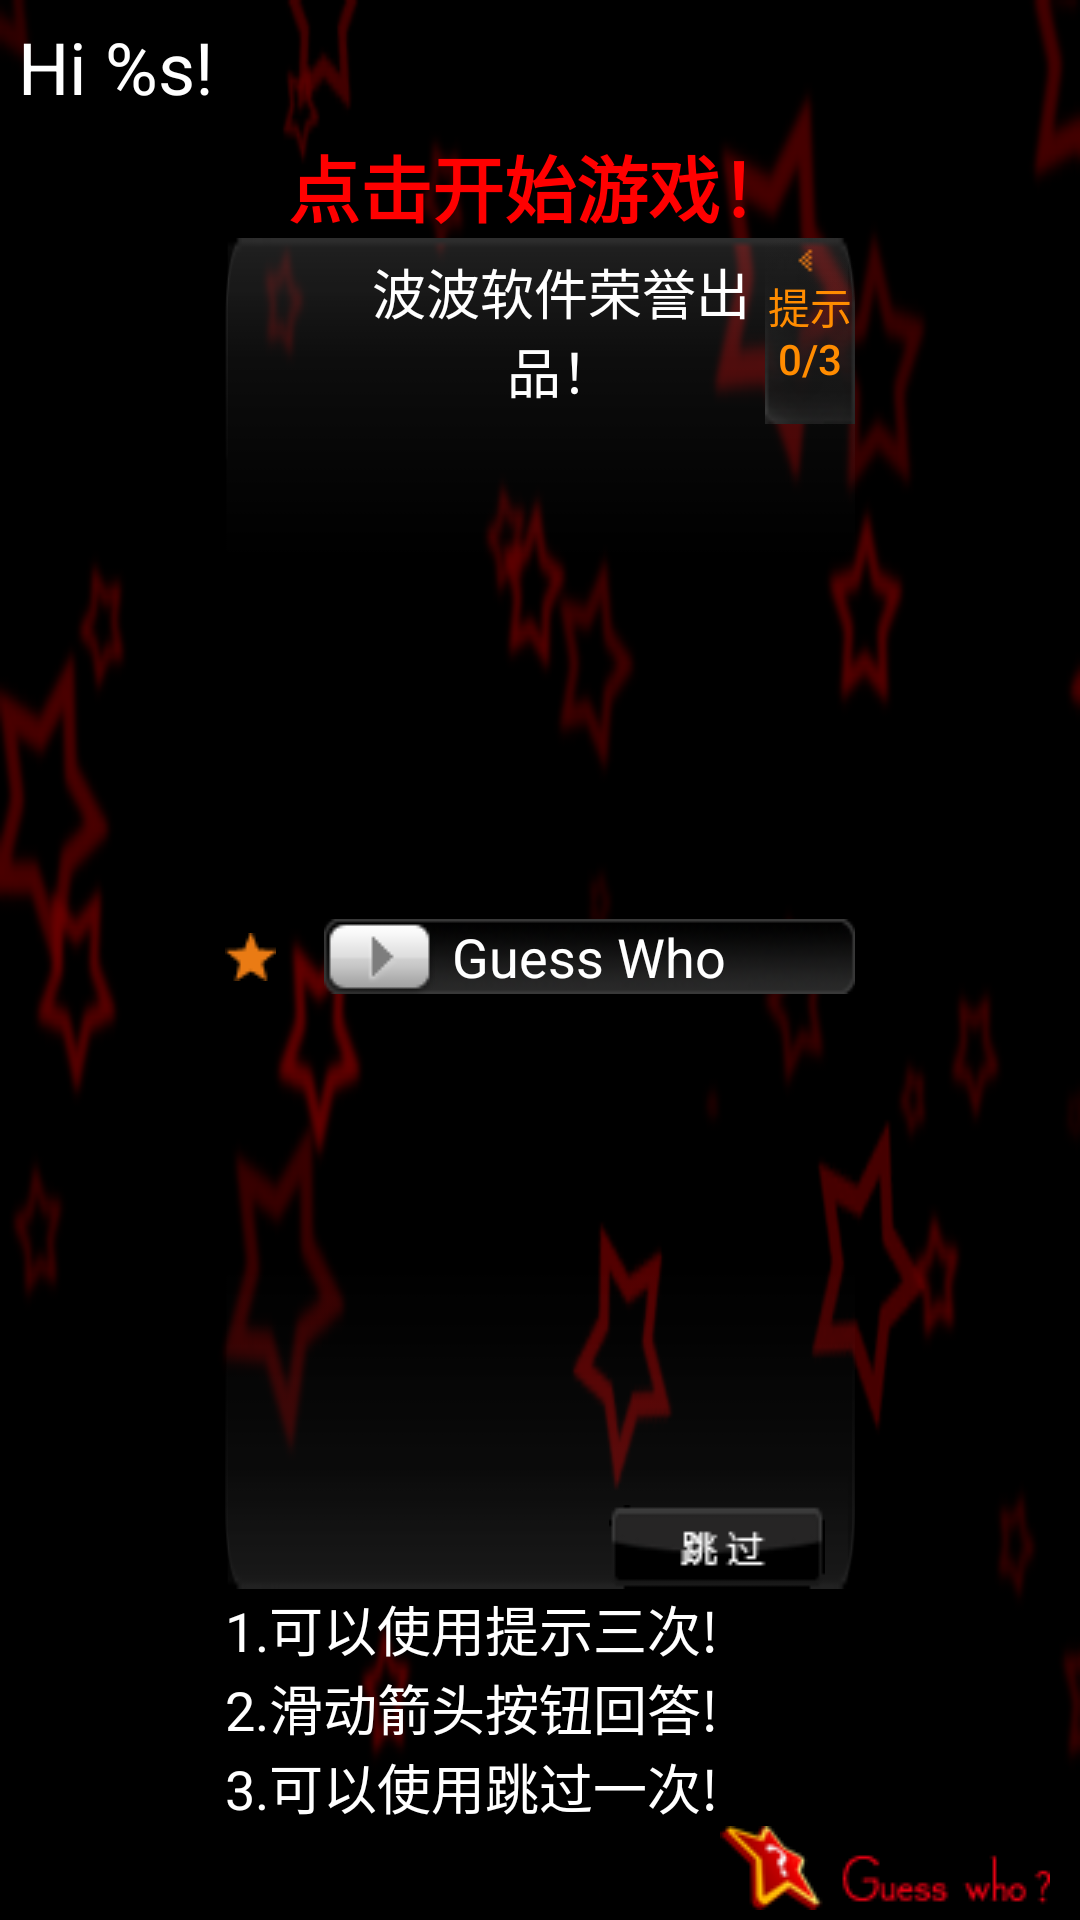

Produce the Android XML layout that renders to this screen, including the resource entries it uses.
<!-- AndroidManifest.xml: application theme AppTheme -->
<!-- res/layout/tap_to_start.xml -->
<?xml version="1.0" encoding="utf-8"?>
<LinearLayout xmlns:android="http://schemas.android.com/apk/res/android"
    android:layout_width="match_parent"
    android:layout_height="match_parent"
    android:background="@drawable/bg"
    android:orientation="vertical" >

    <LinearLayout
        android:layout_width="match_parent"
        android:layout_height="wrap_content"
        android:orientation="vertical">
        <TextView android:layout_height="wrap_content"
            android:layout_width="wrap_content"
            android:text="@string/hi_title"
            android:textSize="24sp" android:textColor="#FFFFFF"
            android:id="@+id/hi_title"
            android:layout_margin="6dip"/>
        <TextView android:layout_height="wrap_content"
            android:layout_width="match_parent"
            android:text="@string/hi_tap_to_start"
            android:textSize="24sp"
            android:textColor="#FF0000"
            android:id="@+id/hi_tap_to_start"
            android:gravity="center"
            android:textStyle="bold"/>
    </LinearLayout>


    <LinearLayout android:background="@drawable/bg_bottom"
       android:layout_width="match_parent"
        android:layout_height="match_parent"
        android:layout_marginLeft="75dp"
        android:layout_marginRight="75dp"
        android:orientation="vertical"
        android:layout_weight="1">
        <LinearLayout android:layout_height="wrap_content"
            android:layout_width="match_parent"
            android:orientation="horizontal"
            android:layout_gravity="center">
            <FrameLayout android:layout_height="wrap_content"
                android:layout_width="wrap_content"
                android:layout_gravity="center"
                android:layout_weight="1">
                <TextView android:layout_height="wrap_content"
                    android:layout_width="match_parent"
                    android:text="@string/hi_sample_question"
                    android:textSize="18sp"
                    android:textColor="#FFFFFF"
                    android:layout_marginLeft="22dp"
                    android:id="@+id/hi_sample_question"
                    android:gravity="center"
                    android:layout_gravity="center_horizontal"/>
                
                <TextView android:layout_height="wrap_content"
                    android:layout_width="wrap_content"
                    android:text="@string/hi_tip_msg"
                    android:textSize="14sp"
                    android:textColor="#FF8C00"
                    android:id="@+id/hi_tip_msg"
                    android:gravity="center"
                    android:layout_gravity="center_horizontal"
                    android:visibility="invisible"
                    android:lines="2"/>
             </FrameLayout>

            <Button android:background="@drawable/tip_button_bg"
                android:clickable="false"
                android:layout_height="wrap_content"
                android:layout_width="30dp"
                android:text="@string/hi_tip_cnt"
                android:textSize="14sp"
                android:textColor="#FF8C00"
                android:id="@+id/hi_tip_button"
                android:gravity="center"
                android:layout_gravity="right"/>
        </LinearLayout>

        <LinearLayout android:layout_height="wrap_content"
            android:layout_width="match_parent"
            android:layout_weight="1"
            android:gravity="center"
            android:orientation="horizontal">

            <ImageView android:layout_height="wrap_content"
                android:layout_width="wrap_content"
                android:layout_gravity="center_vertical"
                android:src="@drawable/star_bigger"
                android:layout_marginRight="16dp"
                />

            <FrameLayout android:layout_height="wrap_content"
                android:layout_width="wrap_content"
                android:layout_gravity="center_vertical">
                <TextView android:background="@drawable/w_bg1"
                    android:layout_height="wrap_content"
                    android:layout_width="match_parent"
                    android:text="@string/hi_sample_answer"
                    android:textSize="18sp"
                    android:textColor="#FFFFFF"
                    android:gravity="center"
                    android:layout_gravity="center_vertical"
                    />
                <ImageView android:background="@drawable/bn_jt1"
                    android:layout_width="wrap_content"
                    android:layout_height="wrap_content"
                    android:id="@+id/hi_ans_button"
                    android:layout_marginTop="1dp" />
            </FrameLayout>
    </LinearLayout>
        <ImageView android:layout_width="wrap_content"
            android:layout_height="wrap_content"
            android:background="@drawable/small_button_bg3"
            android:textColor="#ffffff"
            android:textSize="16sp"
            android:id="@+id/hi_skip_button"
            android:layout_gravity="right|bottom"
            android:layout_marginRight="10dip"
            android:layout_marginTop="5dip" />
    </LinearLayout>



    <LinearLayout
        android:layout_width="match_parent"
        android:layout_height="300dp"
        android:orientation="vertical"
        android:layout_weight="1"
        android:layout_marginLeft="75dp">

        <TextView android:layout_height="wrap_content"
            android:layout_width="wrap_content"
            android:text="@string/hi_help_1"
            android:textSize="18sp"
            android:textColor="#FFFFFF" />

        <TextView android:layout_height="wrap_content"
            android:layout_width="wrap_content"
            android:text="@string/hi_help_2"
            android:textSize="18sp"
            android:textColor="#FFFFFF" />

        <TextView android:layout_height="wrap_content"
            android:layout_width="wrap_content"
            android:text="@string/hi_help_3"
            android:textSize="18sp"
            android:textColor="#FFFFFF" />

        <ImageView android:layout_height="wrap_content"
            android:layout_width="wrap_content"
            android:layout_gravity="right"
            android:src="@drawable/logo"
            android:layout_marginRight="10dip"/>
    </LinearLayout>

</LinearLayout>
<!-- resources referenced by this layout -->
<resources>
  <!-- drawable bg: png bitmap (drawable-mdpi, 20429 bytes) -->
  <!-- drawable bg_bottom: png bitmap (drawable-mdpi, 2523 bytes) -->
  <!-- drawable bn_jt1: png bitmap (drawable-mdpi, 736 bytes) -->
  <!-- drawable logo: png bitmap (drawable-mdpi, 2728 bytes) -->
  <!-- drawable small_button_bg3: png bitmap (drawable-mdpi, 1297 bytes) -->
  <!-- drawable star_bigger: png bitmap (drawable-mdpi, 324 bytes) -->
  <!-- drawable tip_button_bg: png bitmap (drawable-mdpi, 2202 bytes) -->
  <!-- drawable w_bg1: png bitmap (drawable-mdpi, 4026 bytes) -->
  <string name="hi_help_1">1.可以使用提示三次!</string>
  <string name="hi_help_2">2.滑动箭头按钮回答!</string>
  <string name="hi_help_3">3.可以使用跳过一次!</string>
  <string name="hi_sample_answer">Guess Who</string>
  <string name="hi_sample_question">波波软件荣誉出品！</string>
  <string name="hi_tap_to_start">点击开始游戏！</string>
  <string name="hi_tip_cnt">提示\n0/3</string>
  <string name="hi_tip_msg">The game is produced by Bobo software.</string>
  <string name="hi_title">Hi %s!</string>
  <style name="AppTheme" parent="Theme.AppCompat.Light.DarkActionBar">
          
          <item name="colorPrimary">@color/colorPrimary</item>
          <item name="colorPrimaryDark">@color/colorPrimaryDark</item>
          <item name="colorAccent">@color/colorAccent</item>
      </style>
  <!-- not gathered from this repository: default colours our renderer supplied (Android Studio template values) -->
  <color name="colorPrimary">#FF6200EE</color>
  <color name="colorPrimaryDark">#FF3700B3</color>
  <color name="colorAccent">#FF03DAC5</color>
</resources>
